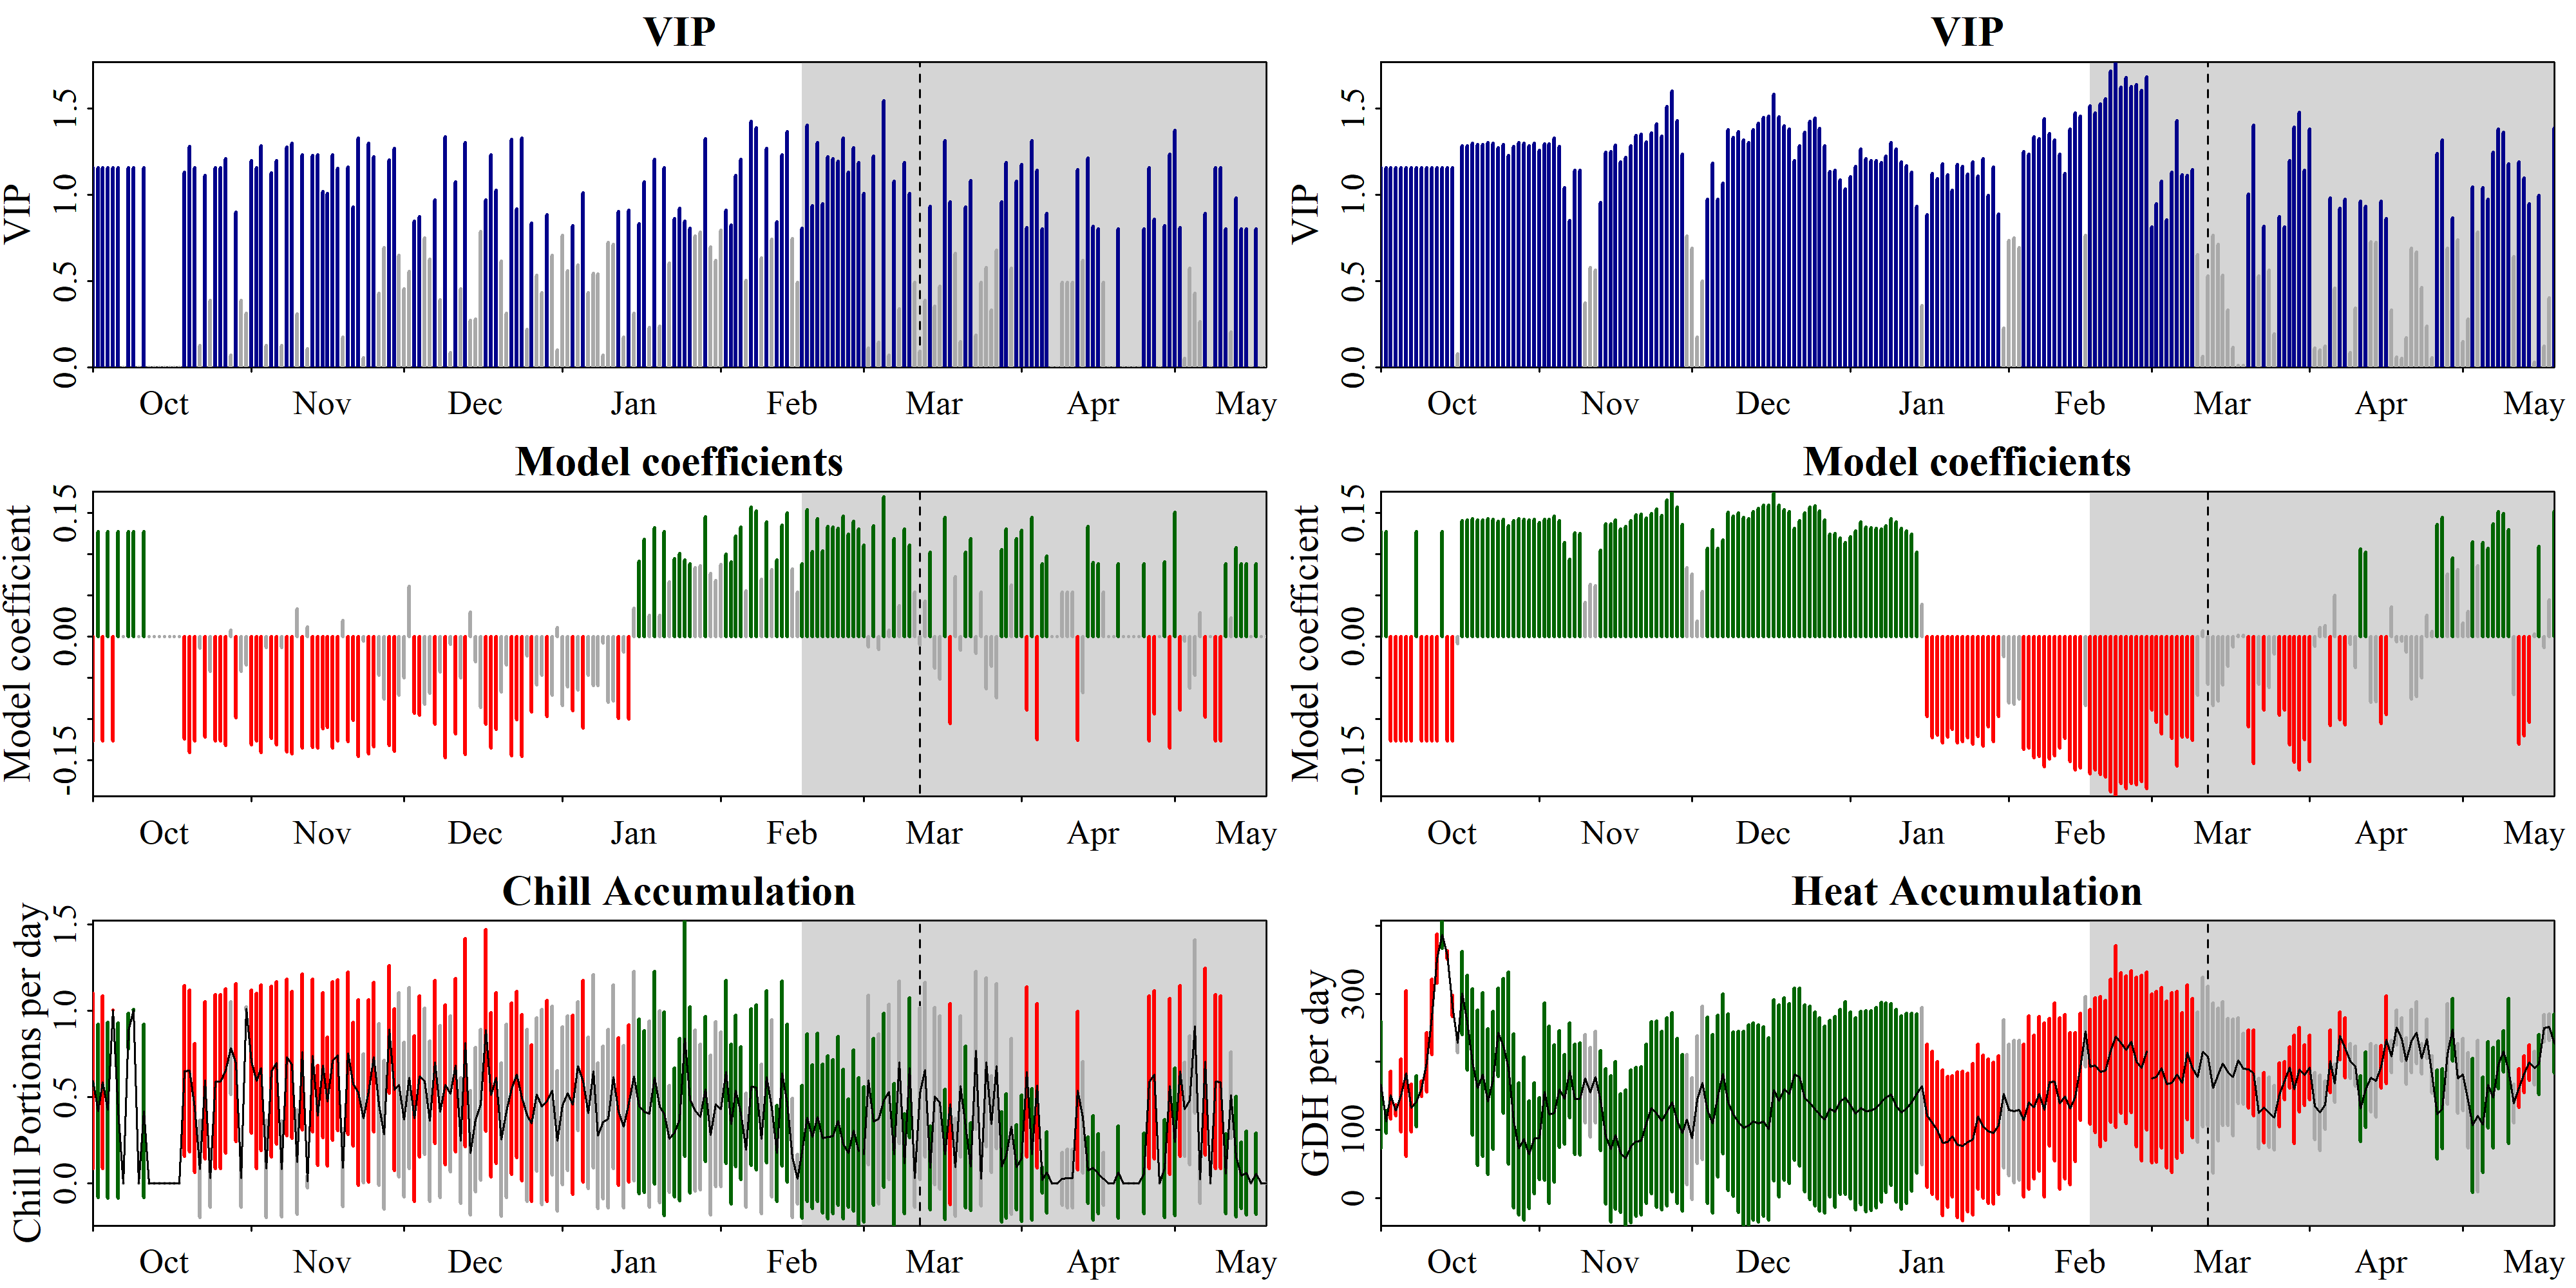

The table this chart was drawn from, first rows:
Date, Type, JDay, Coef, VIP, MetricMean, MetricStdev
1001, Chill, -91, -0.1272, 1.159, 0.5914, 0.5069
1002, Chill, -90, 0.1272, 1.159, 0.4179, 0.5014
1003, Chill, -89, -0.1272, 1.159, 0.5833, 0.5
1004, Chill, -88, 0.1272, 1.159, 0.4227, 0.5072
1005, Chill, -87, -0.1272, 1.159, 1.004, 0.0005254
1006, Chill, -86, 0.1272, 1.159, 0.4223, 0.5068
1007, Chill, -85, 0, 0, 0, 0
1008, Chill, -84, 0.1272, 1.159, 0.8824, 0.1026
1009, Chill, -83, 0.1272, 1.159, 1.002, 0.002893
1010, Chill, -82, 0, 0, 0, 0
1011, Chill, -81, 0.1272, 1.159, 0.4186, 0.5024
1012, Chill, -80, 0, 0, 0, 0
1013, Chill, -79, 0, 0, 0, 0
1014, Chill, -78, 0, 0, 0, 0
1015, Chill, -77, 0, 0, 0, 0
1016, Chill, -76, 0, 0, 0, 0
1017, Chill, -75, 0, 0, 0, 0
1018, Chill, -74, 0, 0, 0, 0
1019, Chill, -73, -0.1242, 1.131, 0.6496, 0.4953
1020, Chill, -72, -0.1406, 1.281, 0.6502, 0.4664
1021, Chill, -71, -0.1272, 1.159, 0.4354, 0.3732
1022, Chill, -70, -0.01395, 0.127, 0.08325, 0.28
1023, Chill, -69, -0.1223, 1.114, 0.5958, 0.4546
1024, Chill, -68, -0.04257, 0.3878, 0.02798, 0.1679
1025, Chill, -67, -0.1272, 1.159, 0.5876, 0.5036
1026, Chill, -66, -0.1272, 1.159, 0.5871, 0.5033
1027, Chill, -65, -0.1327, 1.209, 0.6502, 0.4765
1028, Chill, -64, 0.007715, 0.07029, 0.781, 0.2681
1029, Chill, -63, -0.09863, 0.8985, 0.6981, 0.4568
1030, Chill, -62, -0.04252, 0.3873, 0.02817, 0.1684
1031, Chill, -61, -0.0345, 0.3143, 1.011, 0.01143
1101, Chill, -60, -0.1315, 1.198, 0.7055, 0.4143
1102, Chill, -59, -0.1272, 1.159, 0.591, 0.5066
1103, Chill, -58, -0.1411, 1.285, 0.6679, 0.479
1104, Chill, -57, -0.01377, 0.1255, 0.08374, 0.2817
1105, Chill, -56, -0.1238, 1.128, 0.6477, 0.4939
1106, Chill, -55, -0.1317, 1.2, 0.698, 0.4696
1107, Chill, -54, -0.0136, 0.1239, 0.08236, 0.277
1108, Chill, -53, -0.1401, 1.276, 0.7293, 0.4533
1109, Chill, -52, -0.1426, 1.299, 0.6853, 0.4265
1110, Chill, -51, 0.03375, 0.3074, 0.1219, 0.3018
1111, Chill, -50, -0.1355, 1.234, 0.7613, 0.4507
1112, Chill, -49, 0.01174, 0.107, 0.008993, 0.03626
1113, Chill, -48, -0.1348, 1.228, 0.7383, 0.4422
1114, Chill, -47, -0.1353, 1.233, 0.3914, 0.2888
1115, Chill, -46, -0.1121, 1.021, 0.6829, 0.4199
1116, Chill, -45, -0.1107, 1.008, 0.4743, 0.3728
1117, Chill, -44, -0.1352, 1.231, 0.7073, 0.4577
1118, Chill, -43, -0.1267, 1.154, 0.7421, 0.4371
1119, Chill, -42, 0.01922, 0.1751, 0.09002, 0.2251
1120, Chill, -41, -0.1273, 1.16, 0.7527, 0.4687
1121, Chill, -40, -0.1022, 0.9312, 0.5727, 0.3585
1122, Chill, -39, -0.1459, 1.329, 0.5252, 0.5354
1123, Chill, -38, -0.005883, 0.05359, 0.3764, 0.3732
1124, Chill, -37, -0.1428, 1.301, 0.5344, 0.5261
1125, Chill, -36, -0.1343, 1.223, 0.7302, 0.4318
1126, Chill, -35, -0.04686, 0.4269, 0.4551, 0.4678
1127, Chill, -34, -0.07622, 0.6943, 0.2818, 0.43
1128, Chill, -33, -0.1321, 1.204, 0.8907, 0.3678
1129, Chill, -32, -0.1394, 1.27, 0.5416, 0.4678
... 404 more rows
